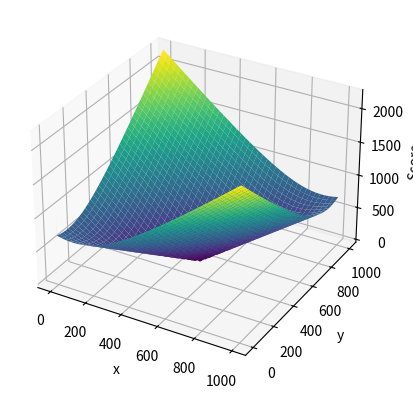

Write Python code to recreate this figure.
# -*- coding: utf-8 -*-

"""
Ce programme permet de recuperer une image grace a la webcam.
Recuperre ensuite les references de rouge et de vert dans le coins superieurs droits et gauche.
Trouve les points correspondant au meme rouge et au meme vert.
Determine la droite passant par ces points.
"""
import sys
import numpy as np
import matplotlib.pyplot as plt
from mpl_toolkits.mplot3d import Axes3D
from math import *


# Functions

def getScore(target, a_ref, b_ref, x_head, y_head):
	maxint = 1000
	pos_head = (x_head, y_head)

	#Coefficent of ponderation of the ellipsis
	

	if(pos_head == (0,0)):
		return(maxint) #If head is not detected

	if((a == 0) and (b == 0)):
		return(maxint) #If head is on tail
	else:
		if(a == 0):
			if(b<0):
				theta = -(pi)/2
			else:
				theta = pi/2
		else:
			theta = atan(b/a) #Keep it in radian

		#a and b are normalized for the calculus
		a_norm = a/(np.sqrt(float (a**2 + b**2)))
		b_norm = b/(np.sqrt(float (a**2 + b**2)))

		S = sin(theta)
		C = cos(theta)
		T0 = target[0]
		T1 = target[1]
		P0 = pos_head[0]
		P1 = pos_head[1]
		alpha = 10

		score = np.sqrt(float( ((P0-T0)*C+(P1-T1)*S)**2 + alpha*((P0-T0)*S-(P1-T1)*C)**2))

        #distance_to_go = np.sqrt(float( (target[0]-pos_head[0])**2 + (target[1]-pos_head[1])**2) )
        #score = np.sqrt(float( (pos_head[0]*cos(theta) + pos_head[1]*sin(theta) - distance_to_go)**2 + alpha*(-pos_head[0]*sin(theta) + pos_head[1]*cos(theta)**2) ))
        #Check le - devant le x dans la deuxie partie

		#print("Valeur du score : ", score)
		return(score)

	return(maxint)

## Init

sensibility = (20, 20, 20)
exit = False;get_color = False
display_width = 1000; display_height = 1000

a = 1; b = 1;
target_pos = (500,500)
score = np.zeros((display_width, display_height))

x = np.linspace(0, display_width-1, display_width)
y = np.linspace(0, display_height-1, display_height)
X,Y = np.meshgrid(x,y)
for i in range(display_width):
	for j in range(display_height):
		score[i][j] = getScore(target_pos, a, b, i, j)

print("calcul ok")
fig = plt.figure()
ax = plt.axes(projection='3d')
#ax.contour3D(X, Y, score, 50, cmap='binary')
#ax.plot_wireframe(X, Y, score, color='black')
ax.plot_surface(X, Y, score, rstride=25, cstride=25,cmap='viridis',edgecolor='none')
ax.set_xlabel('x')
ax.set_ylabel('y')
ax.set_zlabel('Score');
plt.show()
